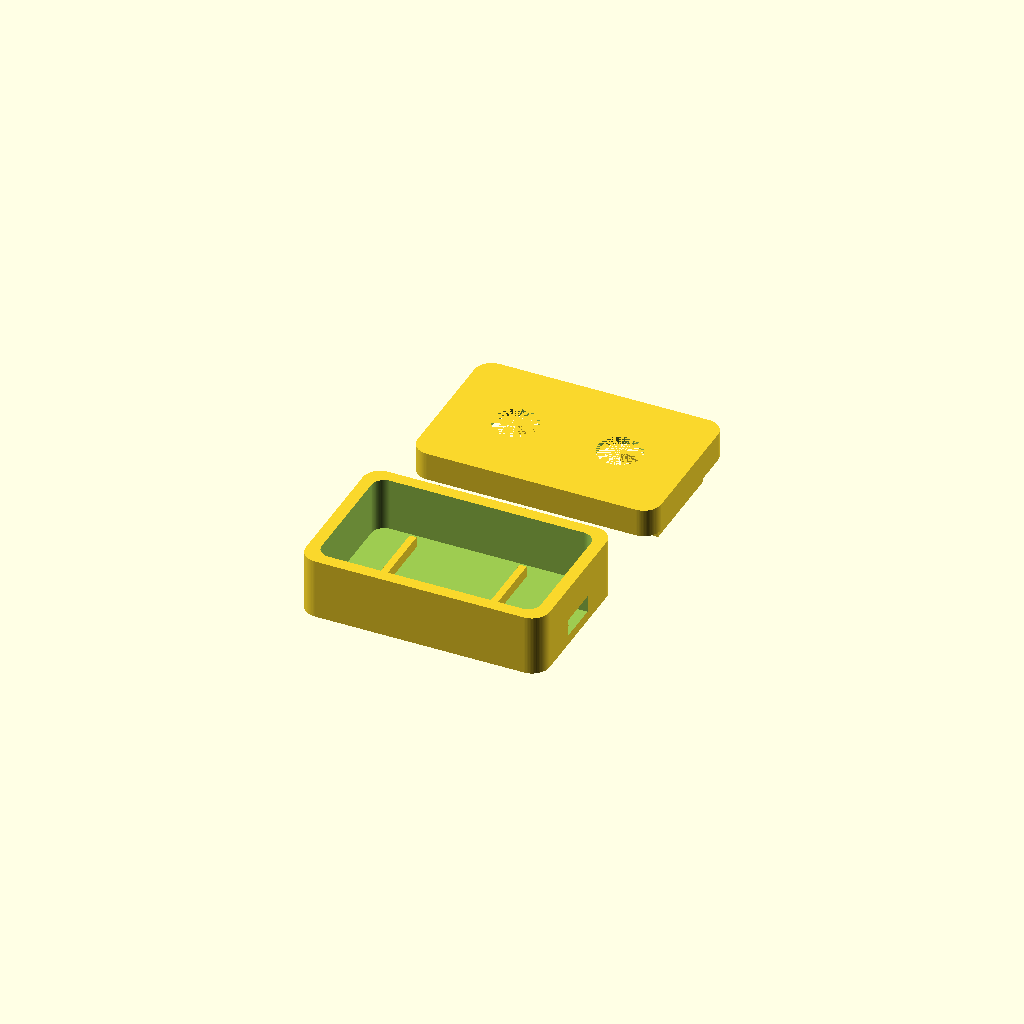
Cell 1 — every parameter at its default value.
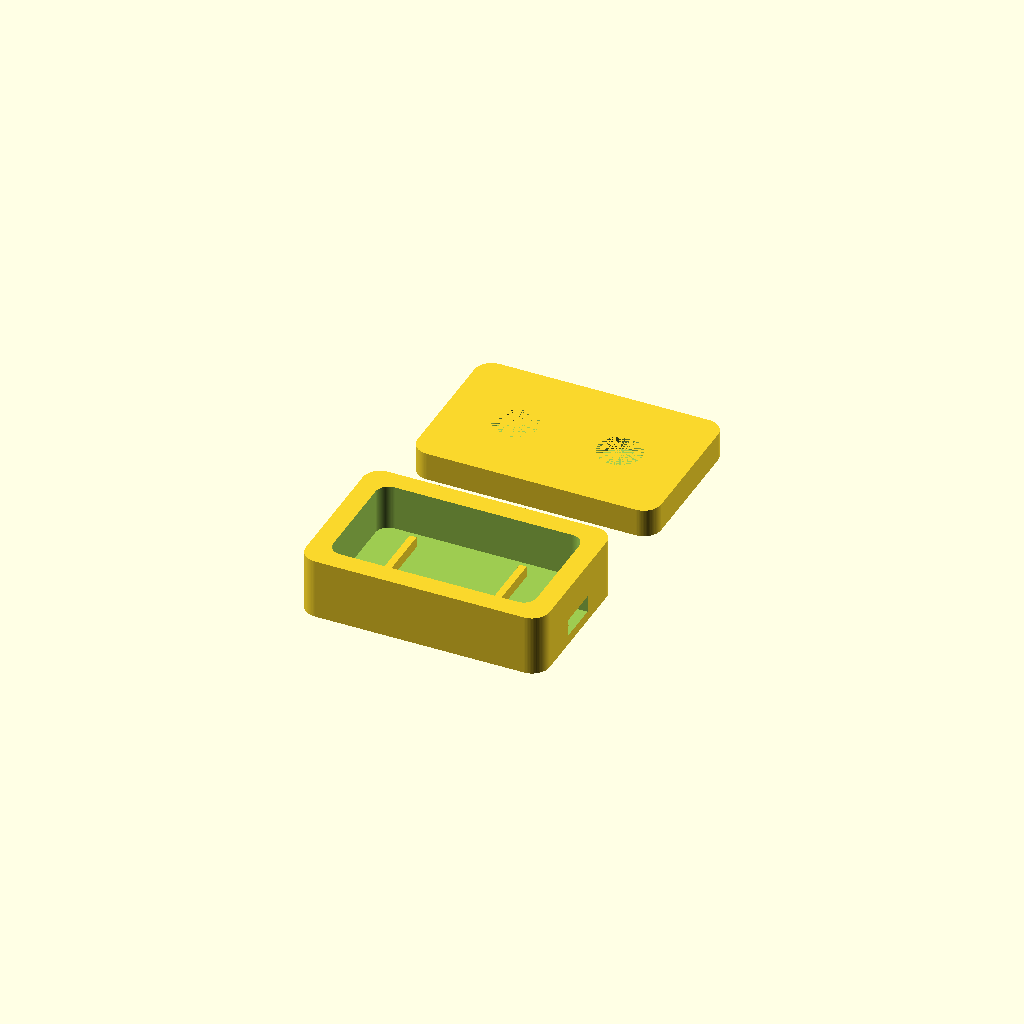
Cell 2 — wall set to 3.6, the other parameters unchanged.
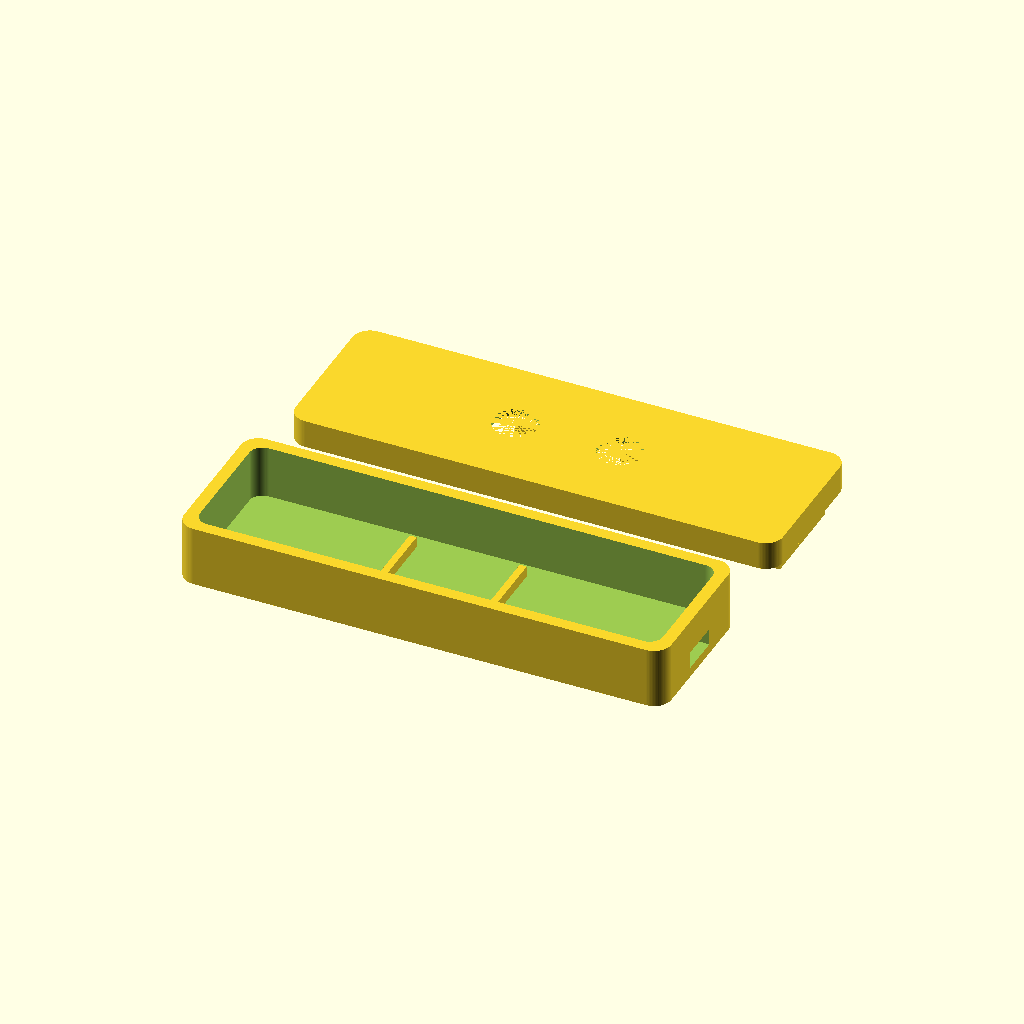
Cell 3 — length set to 112, the other parameters unchanged.
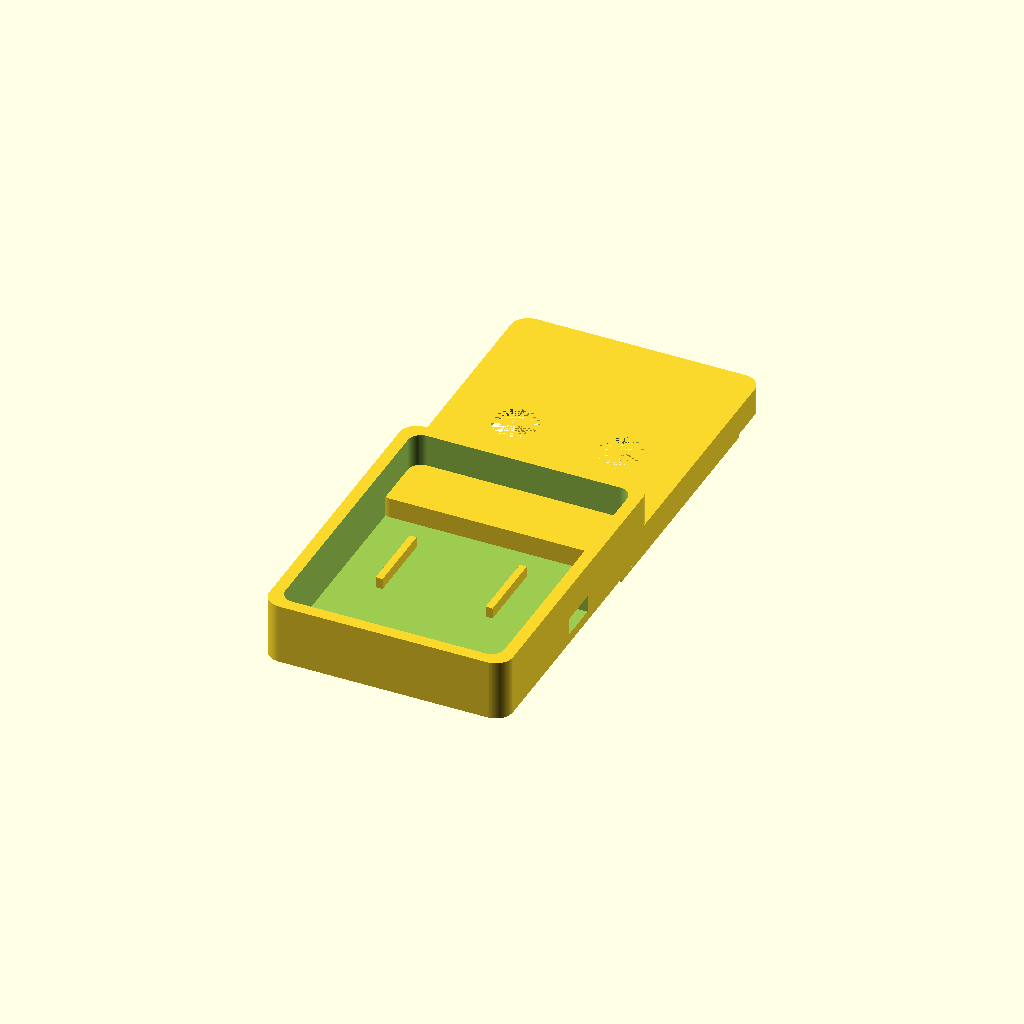
Cell 4: width = 72 (everything else at default).
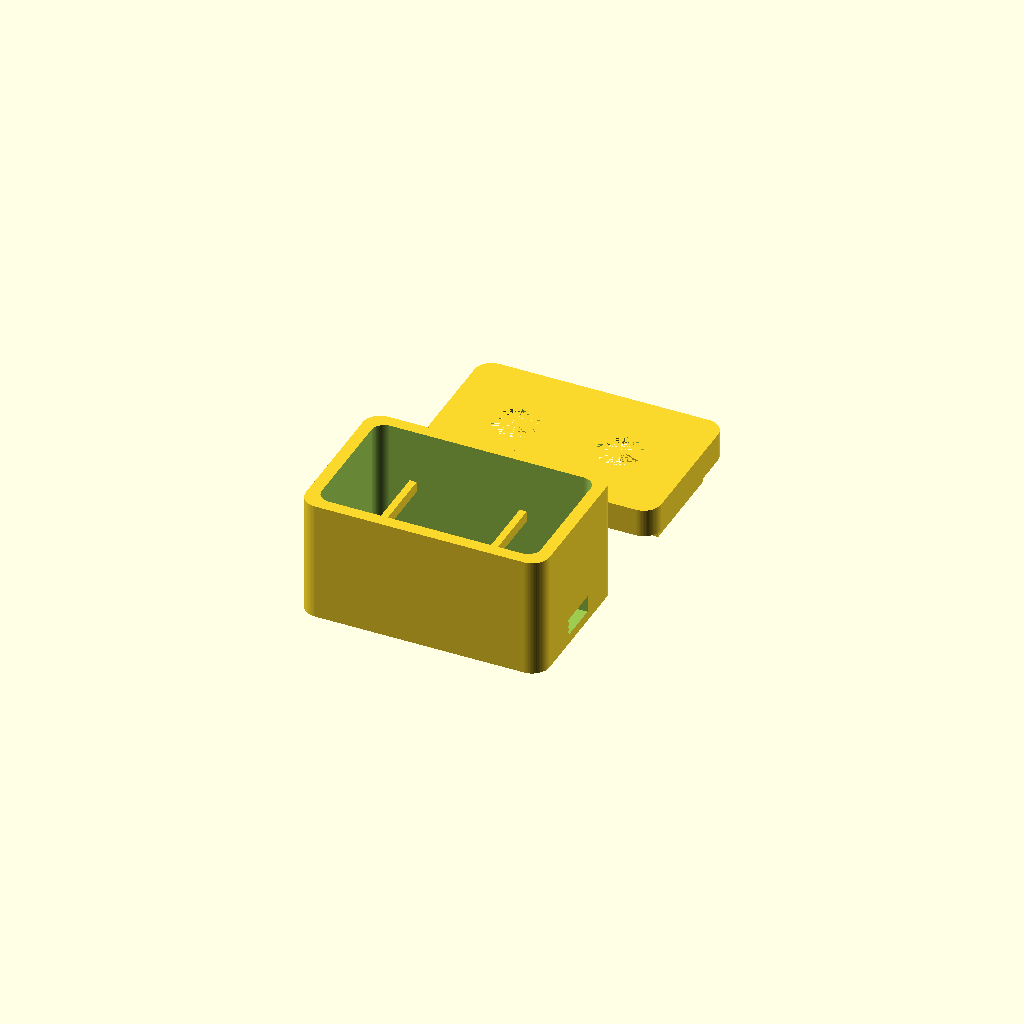
Cell 5: base_height = 28 (everything else at default).
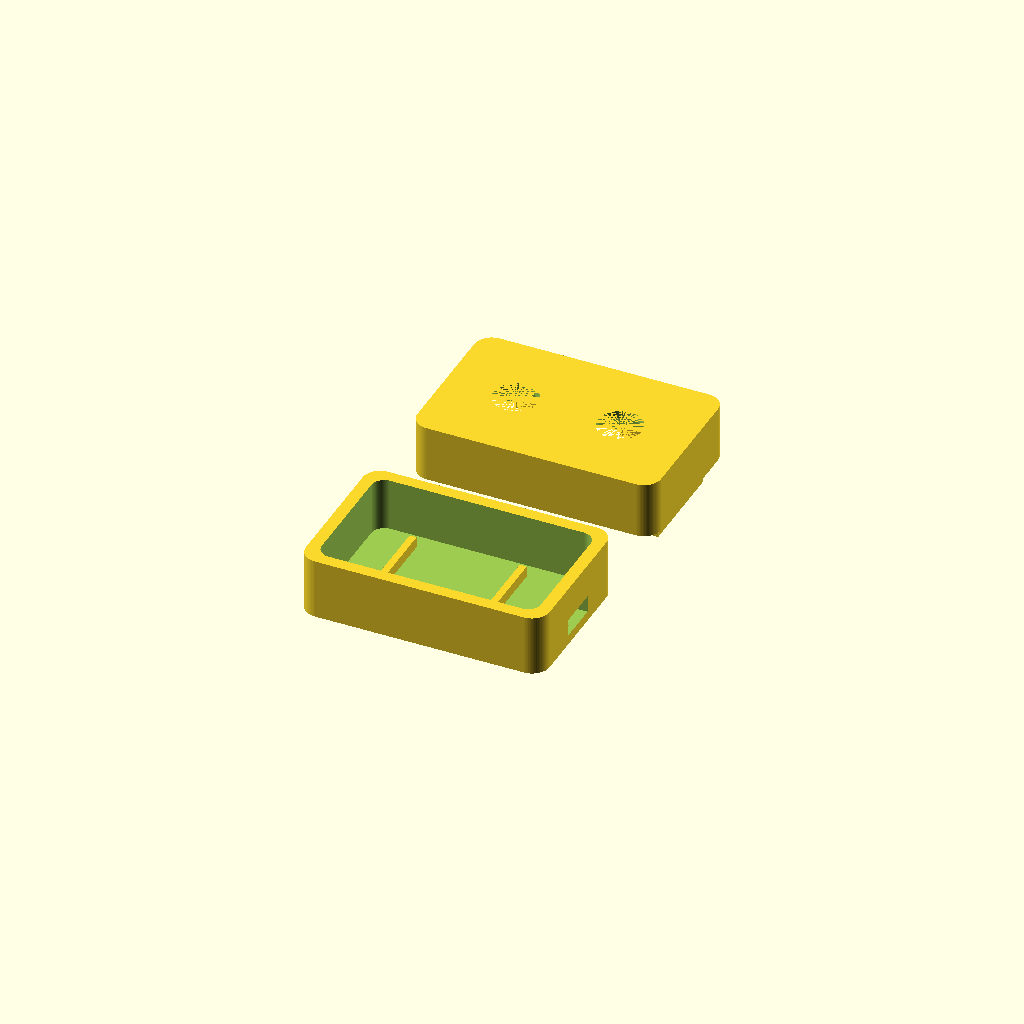
Cell 6 — lid_height set to 13, the other parameters unchanged.
All cells are drawn from one camera (rotation 55°, 0°, 25°, orthographic, colour scheme Cornfield), so only the parameter changes between them.
OpenSCAD source file housing-print.scad:
// ============================================================
// MyWhoosh Handlebar Shifter - Improved Housing
// For ESP32-C3 SuperMini + 12x12x7.3mm Tactile Switches
// (AliExpress 12*12*7.3MM with coloured knobs)
// ============================================================

$fn = 80;

// ---------- Main Dimensions ----------
wall          = 1.8;
length        = 56;
width         = 36;
base_height   = 14;          // bottom part height
lid_height    = 6.5;         // lid height

// Button parameters (for 12x12x7.3mm + knob)
btn_body      = 12.3;        // slightly oversized for easy fit
btn_depth     = 7.5;         // how deep the switch body sits
btn_spacing   = 24;          // centre-to-centre (comfortable)
knob_hole     = 10.2;        // hole for the coloured knob to pass through

// SuperMini
board_l       = 23.5;
board_w       = 18.8;
board_h       = 5.8;

// USB-C
usb_w         = 9.4;
usb_h         = 3.9;

// Zip-tie
ziptie_w      = 5.8;
ziptie_h      = 2.4;


// ============================================================
// BOTTOM PART
// ============================================================
module bottom() {
    difference() {
        // Outer shape
        hull() {
            for(x=[-1,1], y=[-1,1])
                translate([x*(length/2-4), y*(width/2-4), 0])
                    cylinder(r=4, h=base_height);
        }
        
        // Main internal cavity
        translate([0, 0, wall])
            hull() {
                for(x=[-1,1], y=[-1,1])
                    translate([x*(length/2-4-wall), y*(width/2-4-wall), 0])
                        cylinder(r=3, h=base_height);
            }
        
        // SuperMini pocket
        translate([0, -2.5, base_height - board_h - 0.8])
            cube([board_l + 0.4, board_w + 0.4, board_h + 1], center=true);
        
        // USB-C cutout
        translate([length/2 - 0.5, 0, 4.2])
            cube([8, usb_w, usb_h], center=true);
        
        // Zip-tie slots
        for(y = [-10.5, 10.5])
            translate([0, y, -0.1])
                cube([length - 14, ziptie_w, ziptie_h], center=true);
    }
    
    // Board support rails
    translate([0, -2.5, base_height - board_h - 0.8]) {
        for(x = [-1, 1])
            translate([x * (board_l/2 + 0.9), 0, 0])
                cube([1.6, board_w - 2, 2.5], center=true);
    }
}


// ============================================================
// LID (with button mounts)
// ============================================================
module lid() {
    difference() {
        // Outer lid shape
        hull() {
            for(x=[-1,1], y=[-1,1])
                translate([x*(length/2-4), y*(width/2-4), 0])
                    cylinder(r=4, h=lid_height);
        }
        
        // Main recess inside lid
        translate([0, 0, -0.1])
            hull() {
                for(x=[-1,1], y=[-1,1])
                    translate([x*(length/2-4-wall), y*(width/2-4-wall), 0])
                        cylinder(r=2.8, h=lid_height - wall + 0.2);
            }
        
        // Button body pockets (from the inside)
        for(x = [-btn_spacing/2, btn_spacing/2]) {
            translate([x, 0, lid_height - btn_depth - 0.3])
                cube([btn_body, btn_body, btn_depth + 1], center=true);
            
            // Knob exit hole
            translate([x, 0, lid_height - 1.5])
                cylinder(d=knob_hole, h=3, center=true);
        }
    }
    
    // Snap-fit lips that go inside the bottom
    for(x = [-1, 1])
        translate([x * (length/2 - wall - 1.0), 0, -2.8])
            cube([1.4, width - 14, 3.0], center=true);
    
    // Extra retention tabs for the switches (helps hold them in place)
    for(x = [-btn_spacing/2, btn_spacing/2]) {
        for(y = [-1, 1])
            translate([x, y * (btn_body/2 + 0.7), lid_height - btn_depth + 1.2])
                cube([6, 1.3, 2.2], center=true);
    }
}


// ============================================================
// RENDER
// ============================================================

// Print these separately
bottom();

translate([0, 55, 0])
    lid();
Parameter table extracted from the source (name, type, default, range or options):
wall: number, default 1.8
length: number, default 56
width: number, default 36
base_height: number, default 14
lid_height: number, default 6.5
btn_body: number, default 12.3
btn_depth: number, default 7.5
btn_spacing: number, default 24
knob_hole: number, default 10.2
board_l: number, default 23.5
board_w: number, default 18.8
board_h: number, default 5.8
usb_w: number, default 9.4
usb_h: number, default 3.9
ziptie_w: number, default 5.8
ziptie_h: number, default 2.4
